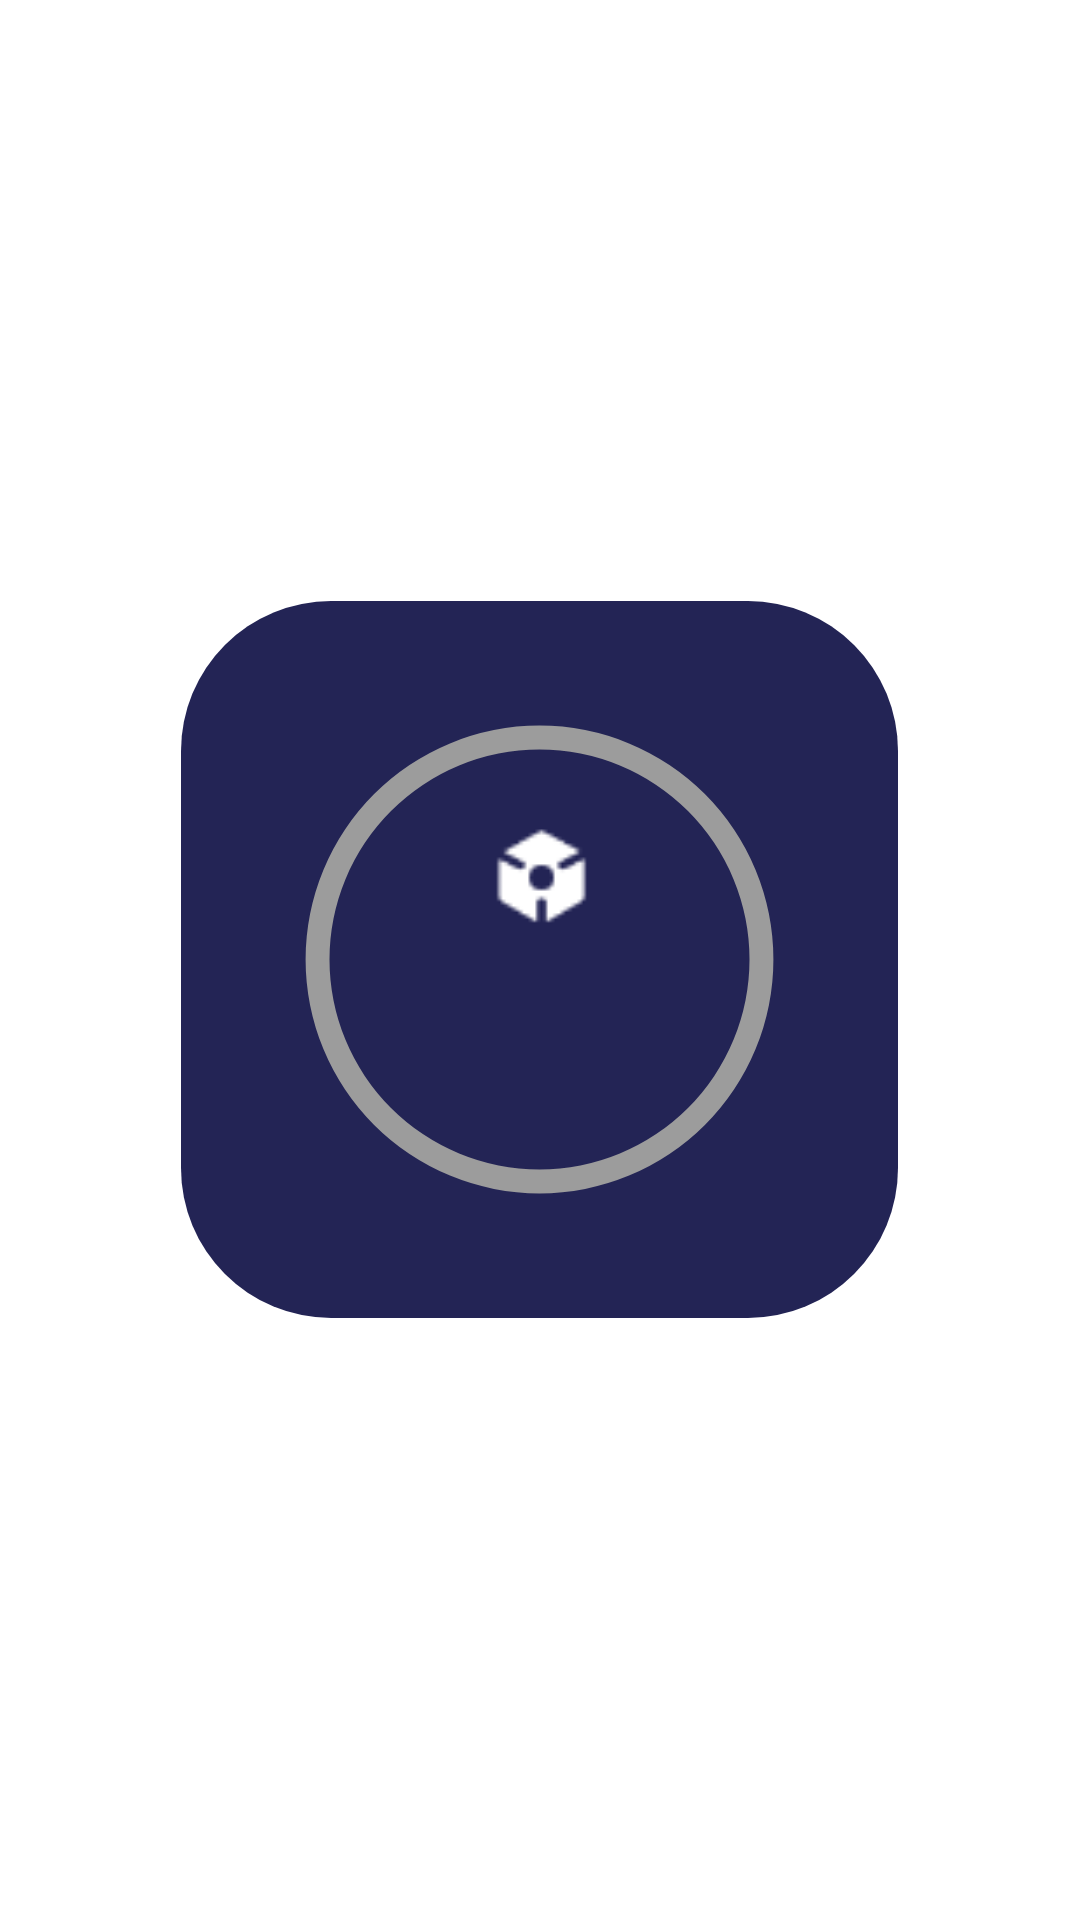

Here is an Android app screen rendered from its layout file. Give the layout XML and the strings, colors and styles it references.
<!-- AndroidManifest.xml: application theme Theme.HomeWidgets -->
<!-- res/layout/pomodoro_widget.xml -->
<?xml version="1.0" encoding="utf-8"?>

<RelativeLayout xmlns:android="http://schemas.android.com/apk/res/android"
    xmlns:app="http://schemas.android.com/apk/res-auto"
    xmlns:tools="http://schemas.android.com/tools"
    android:layout_width="match_parent"
    android:layout_height="match_parent">

    <ProgressBar
        android:id="@+id/pomodoro_progress_bar"
        android:layout_width="239dp"
        android:layout_height="239dp"
        android:layout_centerInParent="true"
        android:background="@drawable/rounded_corner"
        android:indeterminateOnly="false"
        android:progressDrawable="@drawable/circle"
        tools:progress="100" />

    <ImageView
        android:id="@+id/image_view"
        android:layout_width="wrap_content"
        android:layout_height="wrap_content"
        android:layout_alignEnd="@+id/pomodoro_progress_bar"
        android:layout_alignBottom="@+id/text_view_progress"
        android:layout_centerInParent="true"
        android:layout_marginEnd="114dp"
        android:layout_marginBottom="55dp"
        android:scaleType="center"
        android:scaleX="3.5"
        android:scaleY="3.5"
        android:src="@drawable/icons8_depth_effect_96px_2" />

    <TextView
        android:id="@+id/text_view_progress"
        android:layout_width="61dp"
        android:layout_height="29dp"
        android:layout_alignStart="@+id/pomodoro_progress_bar"
        android:layout_alignTop="@+id/pomodoro_progress_bar"
        android:layout_alignEnd="@+id/pomodoro_progress_bar"
        android:layout_marginStart="84dp"
        android:layout_marginTop="123dp"
        android:layout_marginEnd="84dp"
        android:layout_marginBottom="66dp"
        android:textAlignment="center"
        android:textAppearance="@style/TextAppearance.AppCompat.Medium"
        android:textColor="#FFFFFF"
        android:textSize="25sp"
        android:textStyle="bold"
        app:layout_constraintBottom_toBottomOf="@+id/pomodoro_progress_bar"
        app:layout_constraintEnd_toEndOf="@+id/pomodoro_progress_bar"
        app:layout_constraintStart_toStartOf="@+id/pomodoro_progress_bar"
        app:layout_constraintTop_toTopOf="@+id/pomodoro_progress_bar"
        tools:text="25:00" />

    <TextView
        android:layout_width="wrap_content"
        android:layout_height="wrap_content"
        android:layout_alignStart="@+id/pomodoro_progress_bar"
        android:layout_alignEnd="@+id/pomodoro_progress_bar"
        android:layout_alignBottom="@+id/pomodoro_progress_bar"
        android:layout_marginStart="44dp"
        android:layout_marginEnd="47dp"
        android:layout_marginBottom="15dp"
        android:textAlignment="center"
        android:textAppearance="@style/TextAppearance.AppCompat.Small"
        android:textColor="#F157FF"
        android:textStyle="bold"
        tools:text="Ready to focus?" />

</RelativeLayout>
<!-- resources referenced by this layout -->
<resources>
  <!-- drawable circle (drawable) -->
  <?xml version="1.0" encoding="utf-8"?>
  
  <layer-list xmlns:android="http://schemas.android.com/apk/res/android">
      <item>
          <shape
              android:shape="ring"
              android:thicknessRatio="30"
              android:innerRadius="70dp"
              android:useLevel="false">
              <solid android:color="#9C9C9C"/>
          </shape>
      </item>
      <item>
          <rotate
              android:fromDegrees="270"
              android:toDegrees="270">
              <shape
                  android:shape="ring"
                  android:thicknessRatio="30"
                  android:innerRadius="70dp"
                  android:useLevel="true">
              <solid android:color="#F157FF"/>
              </shape>
          </rotate>
      </item>
  </layer-list>
  <!-- drawable icons8_depth_effect_96px_2: png bitmap (drawable-nodpi, 769 bytes) -->
  <!-- drawable rounded_corner (drawable) -->
  <?xml version="1.0" encoding="utf-8"?>
  
  <shape xmlns:android="http://schemas.android.com/apk/res/android">
      <corners  android:radius="50dp"/>
      <solid android:color="#232455"/>
  </shape>
  <style name="Theme.HomeWidgets" parent="Theme.MaterialComponents.DayNight.DarkActionBar">
          
          <item name="colorPrimary">@color/purple_500</item>
          <item name="colorPrimaryVariant">@color/purple_700</item>
          <item name="colorOnPrimary">@color/white</item>
          
          <item name="colorSecondary">@color/teal_200</item>
          <item name="colorSecondaryVariant">@color/teal_700</item>
          <item name="colorOnSecondary">@color/black</item>
          
          <item name="android:statusBarColor">?attr/colorPrimaryVariant</item>
          
      </style>
  <!-- not gathered from this repository: default colours our renderer supplied (Android Studio template values) -->
  <color name="purple_500">#FF6200EE</color>
  <color name="purple_700">#FF3700B3</color>
  <color name="teal_200">#FF03DAC5</color>
  <color name="teal_700">#FF018786</color>
  <color name="black">#FF000000</color>
  <color name="white">#FFFFFFFF</color>
</resources>
